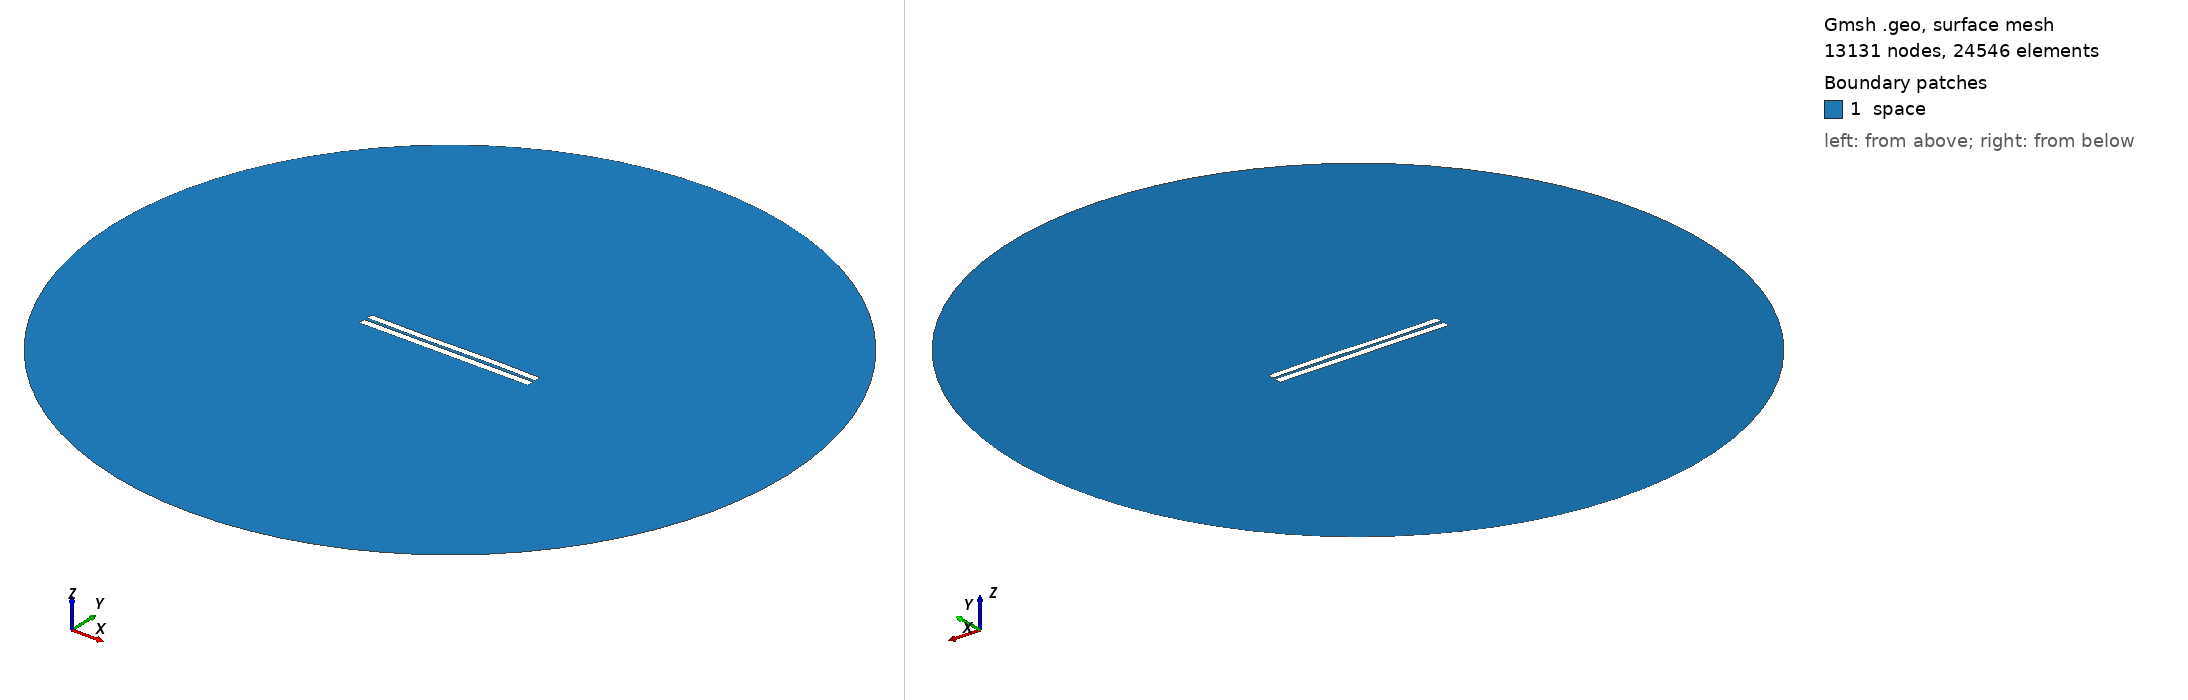

Gmsh geometry script, surface-meshed: 13131 nodes, 24546 surface elements. Boundary patches (legend numbers): 1 space. Left view from above one corner, right view from below the opposite corner. Legend entries are the model's physical surfaces. The drawing asked Gmsh for element sizes between 1% and 20% of the model's largest extent; the script's own settings can give other sizes.

=== 3928.geo (drawn) ===
//---------------------------------------
// Geometry kernel
//---------------------------------------

SetFactory("OpenCASCADE");



//---------------------------------------
// Parameters of the geometry
//---------------------------------------

// Overetch of the upper plate
overetch = 0.125;

// Distance between the plates
distance = 1.75;

// Discretization over the x axis (for the deformation)
nx = 50; 

// Length of the plate
L = 100 - overetch; 

// Number of modes
n = 4; 

// 1st mode coefficient
coeff(1) = -0.075;
beta(1) = 0.596864 * 3.1415926535 / L;

// 2nd mode coefficient
coeff(2) = 0.0;
beta(2) = 1.49418 * 3.1415926535 / L;

// 3rd mode coefficient
coeff(3) = -0.15;
beta(3) = 2.50025 * 3.1415926535 / L;

// 4th mode coefficient
coeff(4) = 0.0;
beta(4) = 3.49999 * 3.1415926535 / L;



//---------------------------------------
// Upper plate (deformed rectangle)
//---------------------------------------

// Coordiantes of the upper plate
xmin = -50;
xmax = 50 - overetch;

// Height of the upper plate
yheight = 4 - 2 * overetch;

// Indexes of the points
UpperID[] = {};
LowerID[] = {};
LeftID[] = {};
RightID[] = {};

// Point index
p = 1;

// Horizontal edges
For i In {1:nx}
    x = xmin + (i-1)*(xmax - xmin)/(nx-1);

    y_bottom = distance / 2 + overetch;
    For j In {1:n}
        C = (Cosh(beta(j)*L) + Cos(beta(j)*L)) / (Sinh(beta(j)*L) + Sin(beta(j)*L));
        y_bottom  = y_bottom + coeff(j) * (Cosh(beta(j)*(x+50)) - Cos(beta(j)*(x+50)) - C * (Sinh(beta(j)*(x+50)) - Sin(beta(j)*(x+50))));
    EndFor

    y_top = y_bottom + yheight;

    Point(p) = {x, y_top, 0, 1.0};
    UpperID[i] = p;
    p = p + 1;

    Point(p) = {x, y_bottom, 0, 1.0};
    LowerID[i] = p;
    p = p + 1;
EndFor

// Create point lists
UpperPts[] = {}; LowerPts[] = {};
For i In {1:nx}
  UpperPts[] += {UpperID[i]};
  LowerPts[] += {LowerID[i]};
EndFor

// Build splines
Spline(1) = {UpperPts[]};
Spline(2) = {LowerPts[]};
Line(3) = {LowerPts[nx-1], UpperPts[nx-1]};
Line(4) = {LowerPts[0], UpperPts[0]};

// Build the plane surface
Curve Loop(1) = {2, 3, -1, -4};
Plane Surface(1) = {1};



//---------------------------------------
// Lower plate (rectangle)
//---------------------------------------

// Vertices
Point(1001) = {-50, -1, 0, 1.0};
Point(1002) = { 50, -1, 0, 1.0};
Point(1003) = { 50,  -5, 0, 1.0};
Point(1004) = {-50,  -5, 0, 1.0};

// Edges
Line(5) = {1001, 1002};
Line(6) = {1002, 1003};
Line(7) = {1003, 1004};
Line(8) = {1004, 1001};

// Plane surface
Line Loop(2) = {5, 6, 7, 8};
Plane Surface(2) = {2}; 



//---------------------------------------
// Outer (fictious) boundary
//---------------------------------------

// Points
Point(1005) = {0, 0, 0};       // Center
Point(1006) = {200, 0, 0};     // Start point
Point(1007) = {0, 200, 0};     // 90 degrees
Point(1008) = {-200, 0, 0};    // 180 degrees
Point(1009) = {0, -200, 0};    // 270 degrees

// Circle arcs (each needs start, center, end)
Circle(9) = {1006, 1005, 1007};
Circle(10) = {1007, 1005, 1008};
Circle(11) = {1008, 1005, 1009};
Circle(12) = {1009, 1005, 1006};

// Plane surface for the entire domain
Curve Loop(3) = {9, 10, 11, 12};
Surface(3) = {3};

// Subtract the plates from the whole domain to obtain the actual domain where we want to solve the equations
BooleanDifference{ Surface{3}; Delete; }{ Surface{1}; Surface{2}; Delete; }




//---------------------------------------
// Transfinite Lines/Curves
//---------------------------------------

// Set the number of points on the boundaries
r = 7;

// Plates
Transfinite Curve {1, 2} = 50*r Using Progression 1;
Transfinite Curve {3, 4} = 2*r Using Progression 1;
Transfinite Line {5, 7} = 50*r Using Progression 1;
Transfinite Line {6, 8} = 2*r Using Progression 1;

// Outer boundary
Transfinite Line {9, 10, 11, 12} = 20 Using Progression 1;



//---------------------------------------
// Physical groups
//---------------------------------------                

// Physical curves (boundaries)
Physical Line("force_segment", 10) = {2};
Physical Line("upper_plate", 11) = {1, 3, 4};
Physical Line("lower_plate", 12) = {5, 6, 7, 8};
Physical Line("boundary", 20) = {9, 10, 11, 12};

// Physical Surfaces
Physical Surface("space", 30) = {3};



//---------------------------------------
// 6. Generate the Mesh
//---------------------------------------

// 2D mesh generation
Mesh 2;
